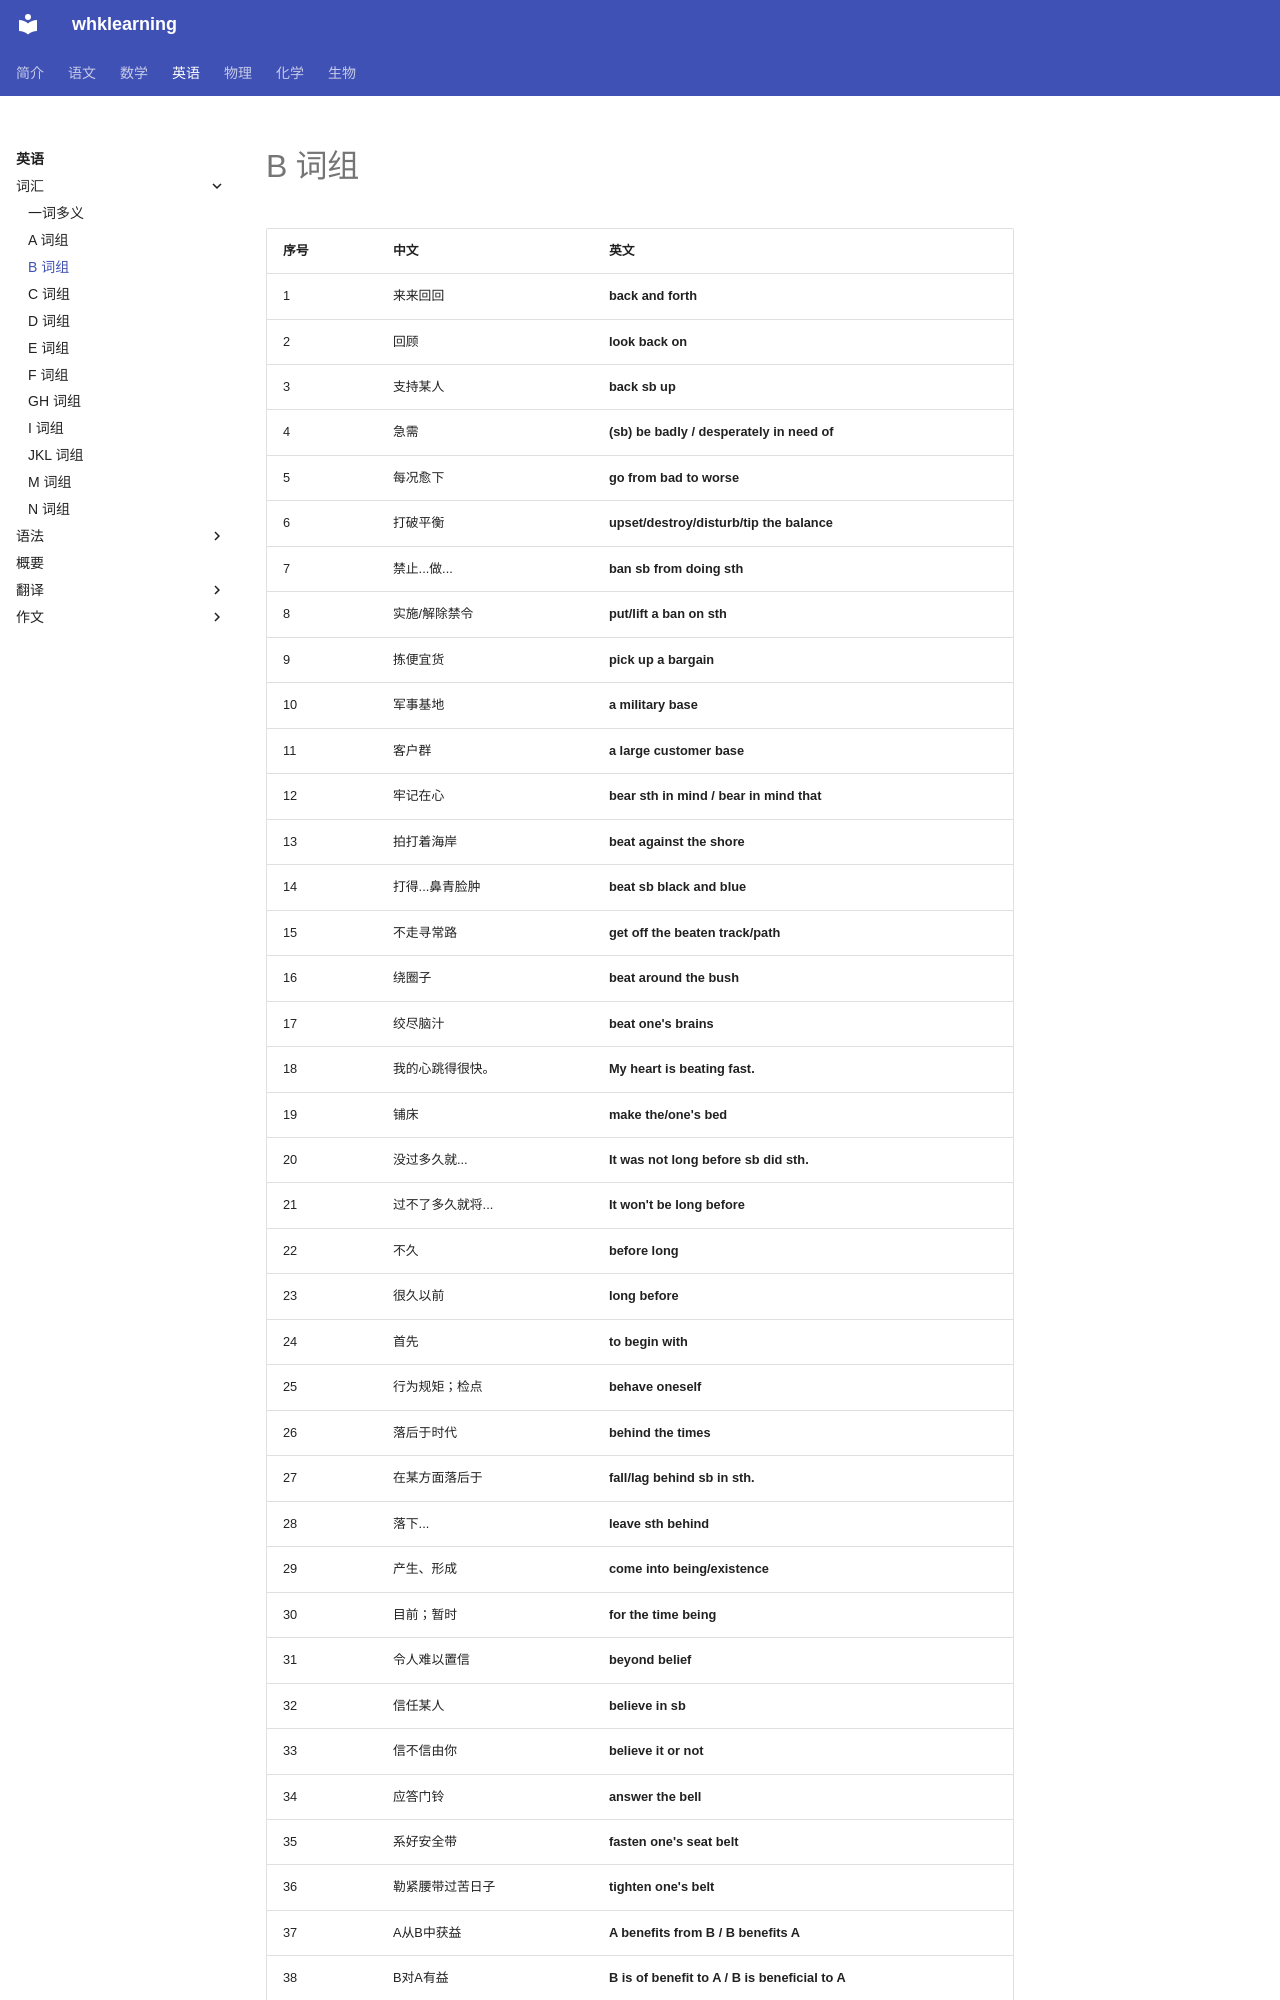

repository: levitate921/myblog · page: english/vocabulary/b-phrases/index.html · generator: mkdocs

# B 词组

| 序号 | 中文 | 英文 |
| --- | --- | --- |
| 1 | 来来回回 | **back and forth** |
| 2 | 回顾 | **look back on** |
| 3 | 支持某人 | **back sb up** |
| 4 | 急需 | **(sb) be badly / desperately in need of** |
| 5 | 每况愈下 | **go from bad to worse** |
| 6 | 打破平衡 | **upset/destroy/disturb/tip the balance** |
| 7 | 禁止...做... | **ban sb from doing sth** |
| 8 | 实施/解除禁令 | **put/lift a ban on sth** |
| 9 | 拣便宜货 | **pick up a bargain** |
| 10 | 军事基地 | **a military base** |
| 11 | 客户群 | **a large customer base** |
| 12 | 牢记在心 | **bear sth in mind / bear in mind that** |
| 13 | 拍打着海岸 | **beat against the shore** |
| 14 | 打得...鼻青脸肿 | **beat sb black and blue** |
| 15 | 不走寻常路 | **get off the beaten track/path** |
| 16 | 绕圈子 | **beat around the bush** |
| 17 | 绞尽脑汁 | **beat one's brains** |
| 18 | 我的心跳得很快。 | **My heart is beating fast.** |
| 19 | 铺床 | **make the/one's bed** |
| 20 | 没过多久就... | **It was not long before sb did sth.** |
| 21 | 过不了多久就将... | **It won't be long before** |
| 22 | 不久 | **before long** |
| 23 | 很久以前 | **long before** |
| 24 | 首先 | **to begin with** |
| 25 | 行为规矩；检点 | **behave oneself** |
| 26 | 落后于时代 | **behind the times** |
| 27 | 在某方面落后于 | **fall/lag behind sb in sth.** |
| 28 | 落下... | **leave sth behind** |
| 29 | 产生、形成 | **come into being/existence** |
| 30 | 目前；暂时 | **for the time being** |
| 31 | 令人难以置信 | **beyond belief** |
| 32 | 信任某人 | **believe in sb** |
| 33 | 信不信由你 | **believe it or not** |
| 34 | 应答门铃 | **answer the bell** |
| 35 | 系好安全带 | **fasten one's seat belt** |
| 36 | 勒紧腰带过苦日子 | **tighten one's belt** |
| 37 | A从B中获益 | **A benefits from B / B benefits A** |
| 38 | B对A有益 | **B is of benefit to A / B is beneficial to A** |
| 39 | 为了...的利益 | **for the benefit of sb** |
| 40 | 义赛；慈善音乐会 | **a benefit match/concert** |
| 41 | 处于最佳状态 | **at one's best** |
| 4
